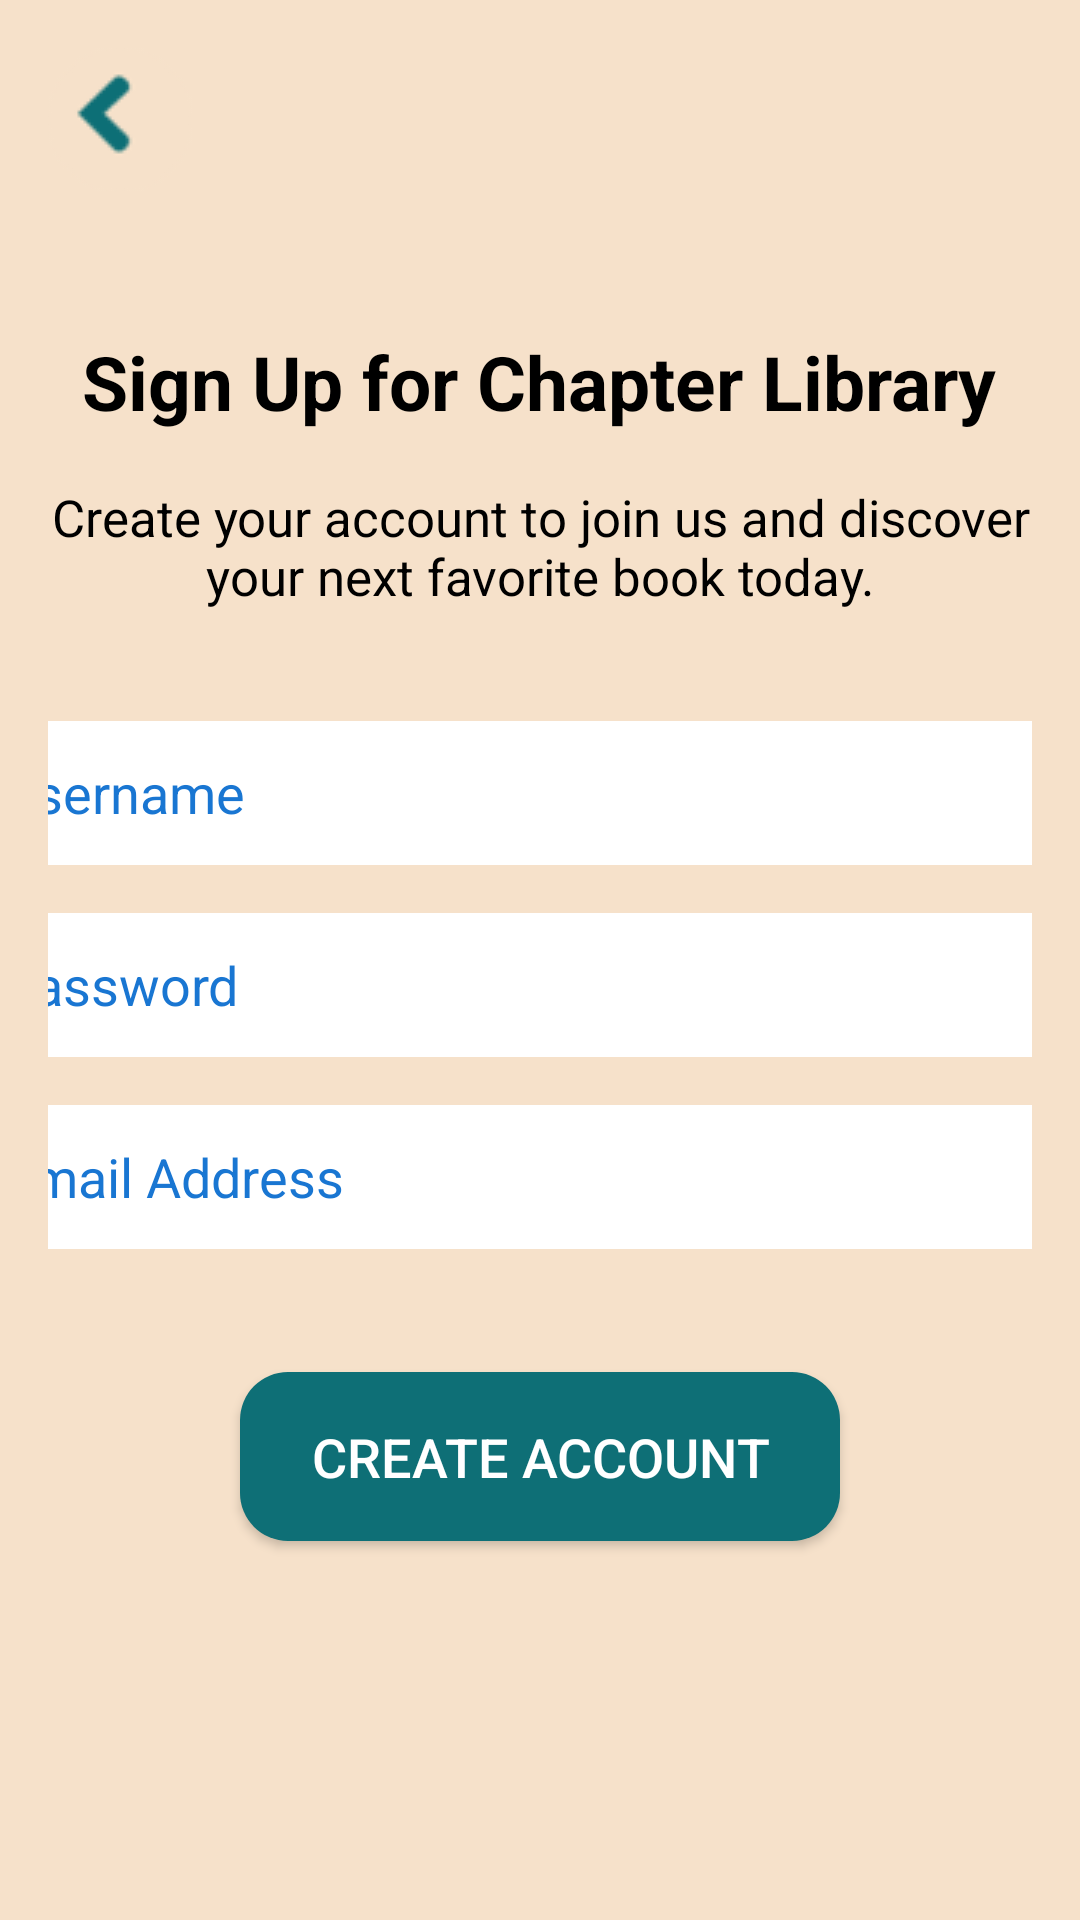

Here is an Android app screen rendered from its layout file. Give the layout XML and the strings, colors and styles it references.
<!-- AndroidManifest.xml: activity theme Theme.AppCompat.Light.NoActionBar -->
<!-- res/layout/activity_signup.xml -->
<RelativeLayout xmlns:android="http://schemas.android.com/apk/res/android"
    android:layout_width="match_parent"
    android:layout_height="match_parent"
    android:background="@color/layout_background">

    
    <ImageButton
        android:id="@+id/back_button"
        android:layout_width="wrap_content"
        android:layout_height="wrap_content"
        android:src="@drawable/back"
        android:background="?attr/selectableItemBackgroundBorderless"
        android:contentDescription="@string/back"
        android:layout_alignParentStart="true"
        android:layout_alignParentTop="true"
        android:layout_margin="16dp"/>

    
    <LinearLayout
        android:layout_width="match_parent"
        android:layout_height="match_parent"
        android:orientation="vertical"
        android:gravity="center"
        android:padding="16dp"
        android:layout_centerInParent="true">

        
        <TextView
            android:id="@+id/signup_text"
            android:layout_width="wrap_content"
            android:layout_height="wrap_content"
            android:layout_marginBottom="17dp"
            android:gravity="center"
            android:text="@string/signup_call"
            android:textColor="@android:color/black"
            android:textSize="25sp" />

        
        <TextView
            android:id="@+id/create_account_text"
            android:layout_width="wrap_content"
            android:layout_height="wrap_content"
            android:layout_marginBottom="37dp"
            android:gravity="center"
            android:text="@string/create_account_motto"
            android:textColor="@android:color/black"
            android:textSize="17sp" />

        
        <EditText
            android:id="@+id/username"
            android:layout_width="380dp"
            android:layout_height="wrap_content"
            android:layout_marginBottom="16dp"
            android:autofillHints="username"
            android:background="@drawable/edit_text_background"
            android:backgroundTint="@android:color/white"
            android:hint="@string/username"
            android:inputType="text"
            android:minHeight="48dp"
            android:padding="10dp"
            android:textColor="@android:color/black"
            android:textColorHint="@color/darker_blue" />

        
        <EditText
            android:id="@+id/password"
            android:layout_width="380dp"
            android:layout_height="wrap_content"
            android:layout_marginBottom="16dp"
            android:autofillHints="password"
            android:background="@drawable/edit_text_background"
            android:backgroundTint="@android:color/white"
            android:hint="@string/password"
            android:inputType="textPassword"
            android:minHeight="48dp"
            android:padding="10dp"
            android:textColor="@android:color/black"
            android:textColorHint="@color/darker_blue" />

        
        <EditText
            android:id="@+id/address"
            android:layout_width="380dp"
            android:layout_height="wrap_content"
            android:layout_marginBottom="16dp"
            android:autofillHints="address"
            android:background="@drawable/edit_text_background"
            android:backgroundTint="@android:color/white"
            android:hint="@string/address"
            android:inputType="text"
            android:minHeight="48dp"
            android:padding="10dp"
            android:textColor="@android:color/black"
            android:textColorHint="@color/darker_blue" />

        
        <Button
            android:id="@+id/signup_button"
            android:layout_width="200dp"
            android:layout_height="wrap_content"
            android:layout_gravity="center_horizontal"
            android:layout_marginTop="25dp"
            android:layout_marginBottom="16dp"
            android:background="@drawable/rounded_button"
            android:text="@string/create_account"
            android:textColor="@color/white"
            android:textSize="18sp"
            android:minWidth="200dp"
            android:minHeight="56dp"/>
    </LinearLayout>
</RelativeLayout>
<!-- resources referenced by this layout -->
<resources>
  <color name="darker_blue">#1976D2</color>
  <color name="layout_background">#f6e1ca</color>
  <color name="white">#FFFFFF</color>
  <!-- drawable back: png bitmap (drawable, 580 bytes) -->
  <!-- drawable edit_text_background (drawable) -->
  <shape xmlns:android="http://schemas.android.com/apk/res/android">
      <solid android:color="@android:color/white"/>
      <stroke
          android:width="1dp"
          android:color="@android:color/darker_gray"/>
      <corners android:radius="50dp"/> 
      <padding
          android:left="10dp"
          android:top="10dp"
          android:right="10dp"
          android:bottom="10dp"/>
  </shape>
  <!-- drawable rounded_button (drawable) -->
  <shape xmlns:android="http://schemas.android.com/apk/res/android">
      <solid android:color="@color/button_background" />
      <corners android:radius="16dp" />
      <padding
          android:left="16dp"
          android:top="16dp"
          android:right="16dp"
          android:bottom="16dp" />
  </shape>
  <string name="address">Email Address</string>
  <string name="back">Back</string>
  <string name="create_account">Create Account</string>
  <string name="create_account_motto">Create your account to join us and discover your next favorite book today.</string>
  <string name="password">Password</string>
  <string name="signup_call"><b>Sign Up for Chapter Library</b></string>
  <string name="username">Username</string>
  <color name="button_background">#0e6f76</color>
</resources>
